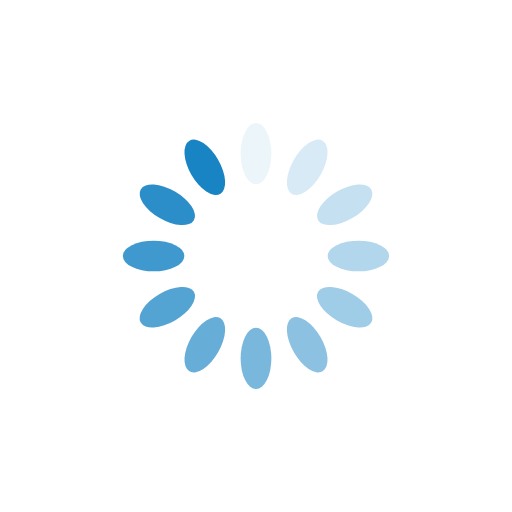
t = 0.00 s
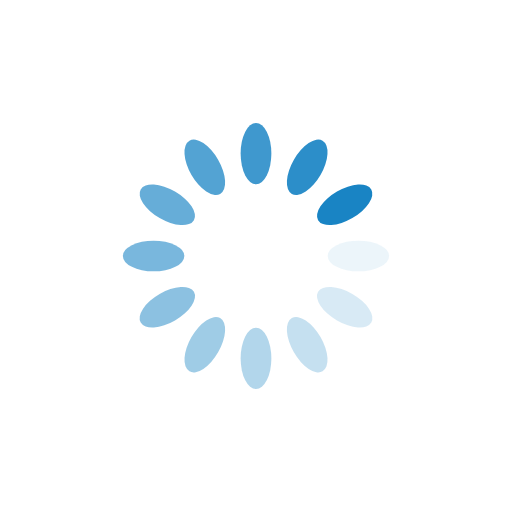
t = 0.25 s
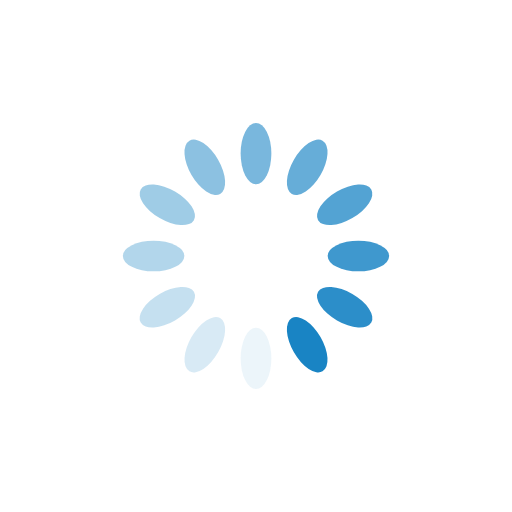
t = 0.50 s
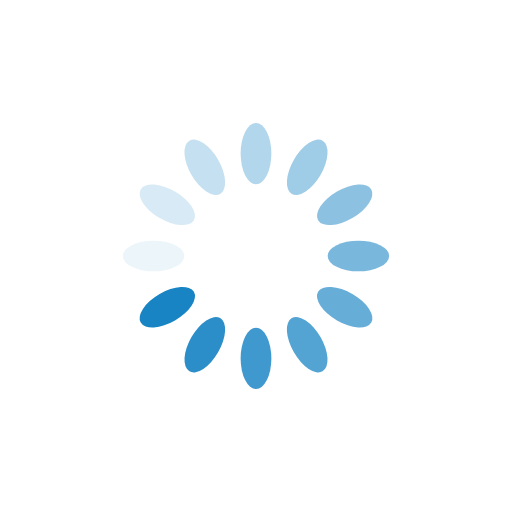
t = 0.75 s

The animated SVG that drew these frames (rendered in a browser with its animation timeline set to each time). Animation: 12 SMIL elements (animate=12); one cycle of 1.00 s, repeats indefinitely.

<svg xmlns="http://www.w3.org/2000/svg" viewBox="0 0 100 100" preserveAspectRatio="xMidYMid" width="200" height="200" style="shape-rendering: auto; display: block; background: rgb(255, 255, 255);" xmlns:xlink="http://www.w3.org/1999/xlink"><g><g transform="rotate(0 50 50)">
  <rect fill="#1984c4" height="12" width="6" ry="6" rx="3" y="24" x="47">
    <animate repeatCount="indefinite" begin="-0.9166666666666666s" dur="1s" keyTimes="0;1" values="1;0" attributeName="opacity"></animate>
  </rect>
</g><g transform="rotate(30 50 50)">
  <rect fill="#1984c4" height="12" width="6" ry="6" rx="3" y="24" x="47">
    <animate repeatCount="indefinite" begin="-0.8333333333333334s" dur="1s" keyTimes="0;1" values="1;0" attributeName="opacity"></animate>
  </rect>
</g><g transform="rotate(60 50 50)">
  <rect fill="#1984c4" height="12" width="6" ry="6" rx="3" y="24" x="47">
    <animate repeatCount="indefinite" begin="-0.75s" dur="1s" keyTimes="0;1" values="1;0" attributeName="opacity"></animate>
  </rect>
</g><g transform="rotate(90 50 50)">
  <rect fill="#1984c4" height="12" width="6" ry="6" rx="3" y="24" x="47">
    <animate repeatCount="indefinite" begin="-0.6666666666666666s" dur="1s" keyTimes="0;1" values="1;0" attributeName="opacity"></animate>
  </rect>
</g><g transform="rotate(120 50 50)">
  <rect fill="#1984c4" height="12" width="6" ry="6" rx="3" y="24" x="47">
    <animate repeatCount="indefinite" begin="-0.5833333333333334s" dur="1s" keyTimes="0;1" values="1;0" attributeName="opacity"></animate>
  </rect>
</g><g transform="rotate(150 50 50)">
  <rect fill="#1984c4" height="12" width="6" ry="6" rx="3" y="24" x="47">
    <animate repeatCount="indefinite" begin="-0.5s" dur="1s" keyTimes="0;1" values="1;0" attributeName="opacity"></animate>
  </rect>
</g><g transform="rotate(180 50 50)">
  <rect fill="#1984c4" height="12" width="6" ry="6" rx="3" y="24" x="47">
    <animate repeatCount="indefinite" begin="-0.4166666666666667s" dur="1s" keyTimes="0;1" values="1;0" attributeName="opacity"></animate>
  </rect>
</g><g transform="rotate(210 50 50)">
  <rect fill="#1984c4" height="12" width="6" ry="6" rx="3" y="24" x="47">
    <animate repeatCount="indefinite" begin="-0.3333333333333333s" dur="1s" keyTimes="0;1" values="1;0" attributeName="opacity"></animate>
  </rect>
</g><g transform="rotate(240 50 50)">
  <rect fill="#1984c4" height="12" width="6" ry="6" rx="3" y="24" x="47">
    <animate repeatCount="indefinite" begin="-0.25s" dur="1s" keyTimes="0;1" values="1;0" attributeName="opacity"></animate>
  </rect>
</g><g transform="rotate(270 50 50)">
  <rect fill="#1984c4" height="12" width="6" ry="6" rx="3" y="24" x="47">
    <animate repeatCount="indefinite" begin="-0.16666666666666666s" dur="1s" keyTimes="0;1" values="1;0" attributeName="opacity"></animate>
  </rect>
</g><g transform="rotate(300 50 50)">
  <rect fill="#1984c4" height="12" width="6" ry="6" rx="3" y="24" x="47">
    <animate repeatCount="indefinite" begin="-0.08333333333333333s" dur="1s" keyTimes="0;1" values="1;0" attributeName="opacity"></animate>
  </rect>
</g><g transform="rotate(330 50 50)">
  <rect fill="#1984c4" height="12" width="6" ry="6" rx="3" y="24" x="47">
    <animate repeatCount="indefinite" begin="0s" dur="1s" keyTimes="0;1" values="1;0" attributeName="opacity"></animate>
  </rect>
</g><g></g></g><!-- [ldio] generated by https://loading.io --></svg>